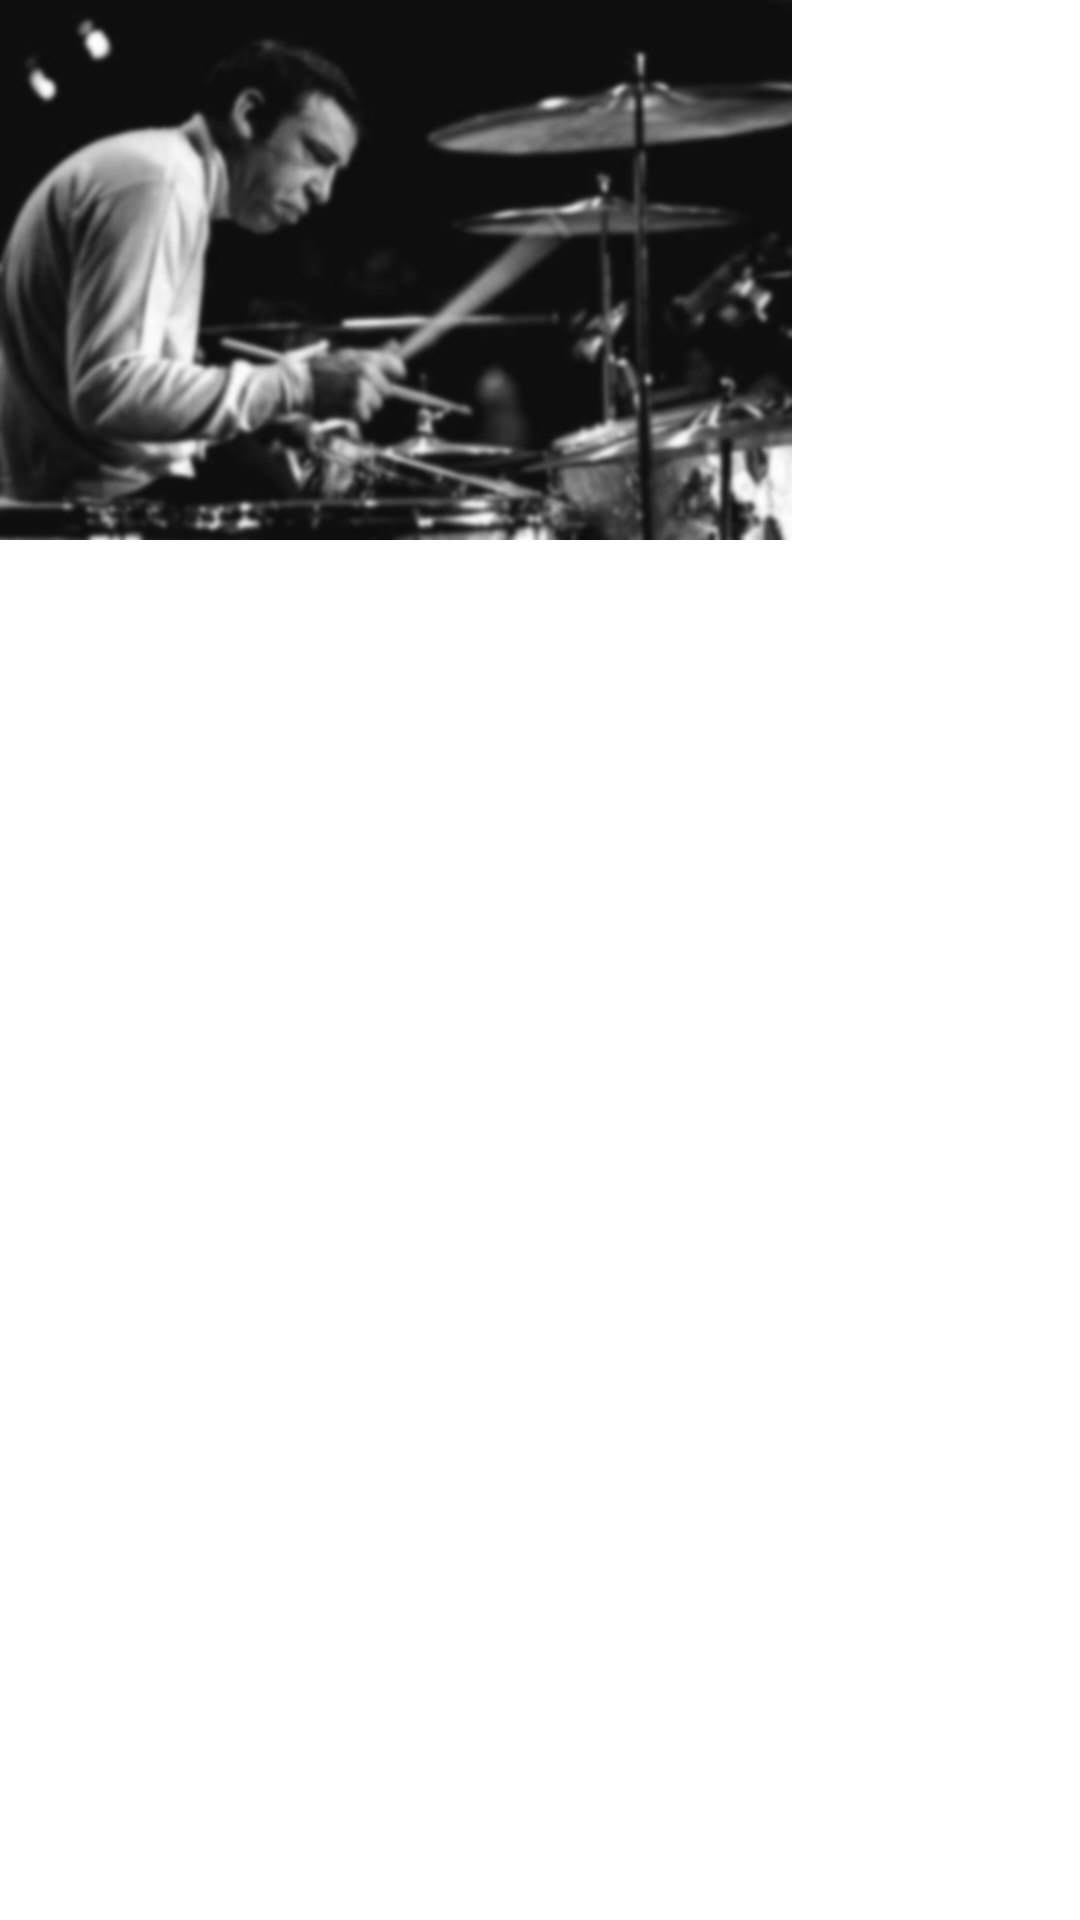

Layout XML and referenced resources for this Android screen:
<!-- AndroidManifest.xml: application theme AppTheme -->
<!-- res/layout/slide_left_fragment.xml -->
<?xml version="1.0" encoding="utf-8"?>
<LinearLayout xmlns:android="http://schemas.android.com/apk/res/android"
    android:layout_width="match_parent"
    android:layout_height="match_parent"
    android:orientation="vertical"
   	>

    <ImageView
        android:id="@+id/imageView1"
        android:layout_width="wrap_content"
        android:layout_height="wrap_content"
        android:src="@drawable/slide_top" />

    <ListView
        android:id="@+id/leftSlideMenu"
        android:layout_width="match_parent"
        android:layout_height="wrap_content" >
    </ListView>

</LinearLayout>
<!-- resources referenced by this layout -->
<resources>
  <!-- drawable slide_top: png bitmap (drawable-xhdpi, 79372 bytes) -->
  <style name="AppTheme" parent="AppBaseTheme">
          
      </style>
  <style name="AppBaseTheme" parent="Theme.Sherlock.Light.DarkActionBar">
          
      </style>
</resources>
